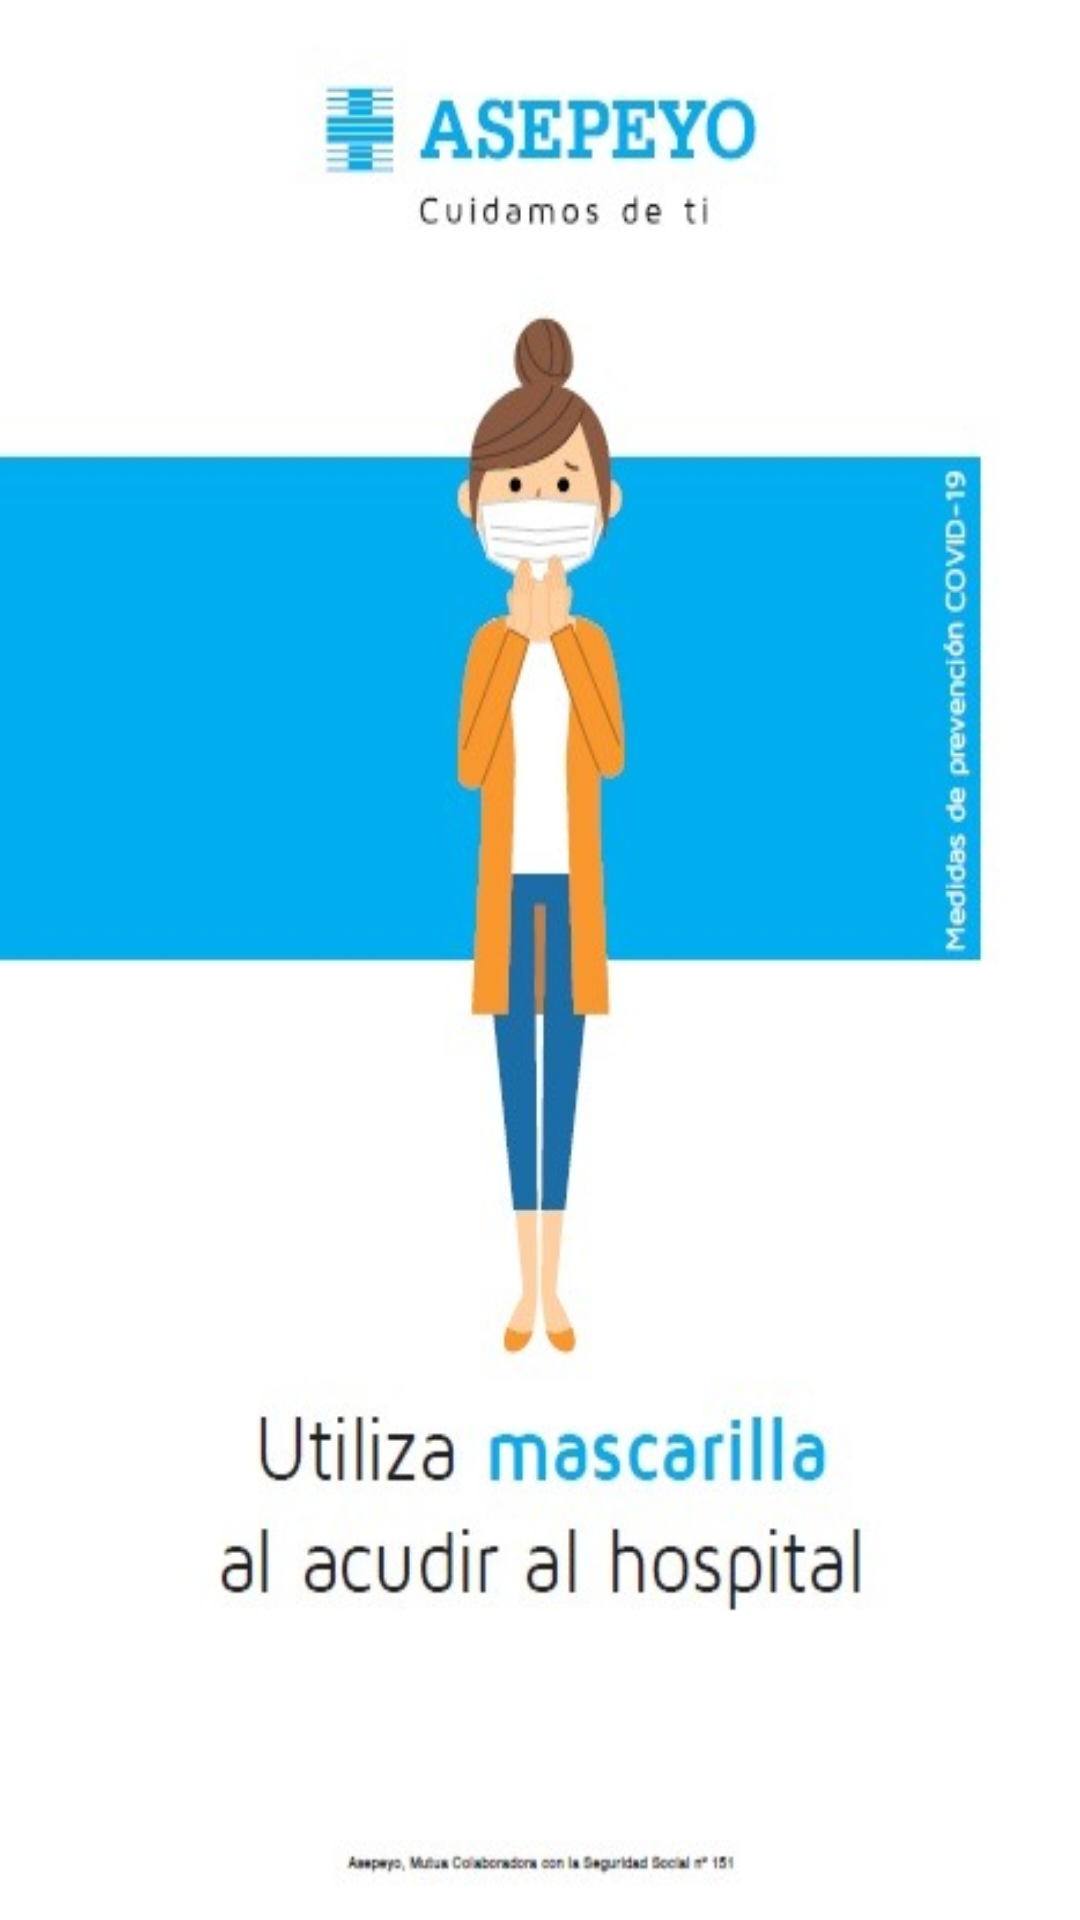

This screen was rendered from an Android layout file. Write that file and the resources it references.
<!-- AndroidManifest.xml: application theme AppTheme -->
<!-- res/layout/activity_splash_dos.xml -->
<?xml version="1.0" encoding="utf-8"?>
<androidx.constraintlayout.widget.ConstraintLayout xmlns:android="http://schemas.android.com/apk/res/android"
    xmlns:app="http://schemas.android.com/apk/res-auto"
    xmlns:tools="http://schemas.android.com/tools"
    android:layout_width="match_parent"
    android:layout_height="match_parent"
    android:background="@drawable/splashsecundario"
    tools:context=".SplashDos">

</androidx.constraintlayout.widget.ConstraintLayout>
<!-- resources referenced by this layout -->
<resources>
  <!-- drawable splashsecundario: jpg bitmap (drawable-v24, 31073 bytes) -->
  <style name="AppTheme" parent="Theme.AppCompat.Light.NoActionBar">
          
          <item name="colorPrimary">#72E30000</item>
          <item name="colorPrimaryDark">#39030A2B</item>
          <item name="colorAccent">#66002AFF</item>
      </style>
</resources>
